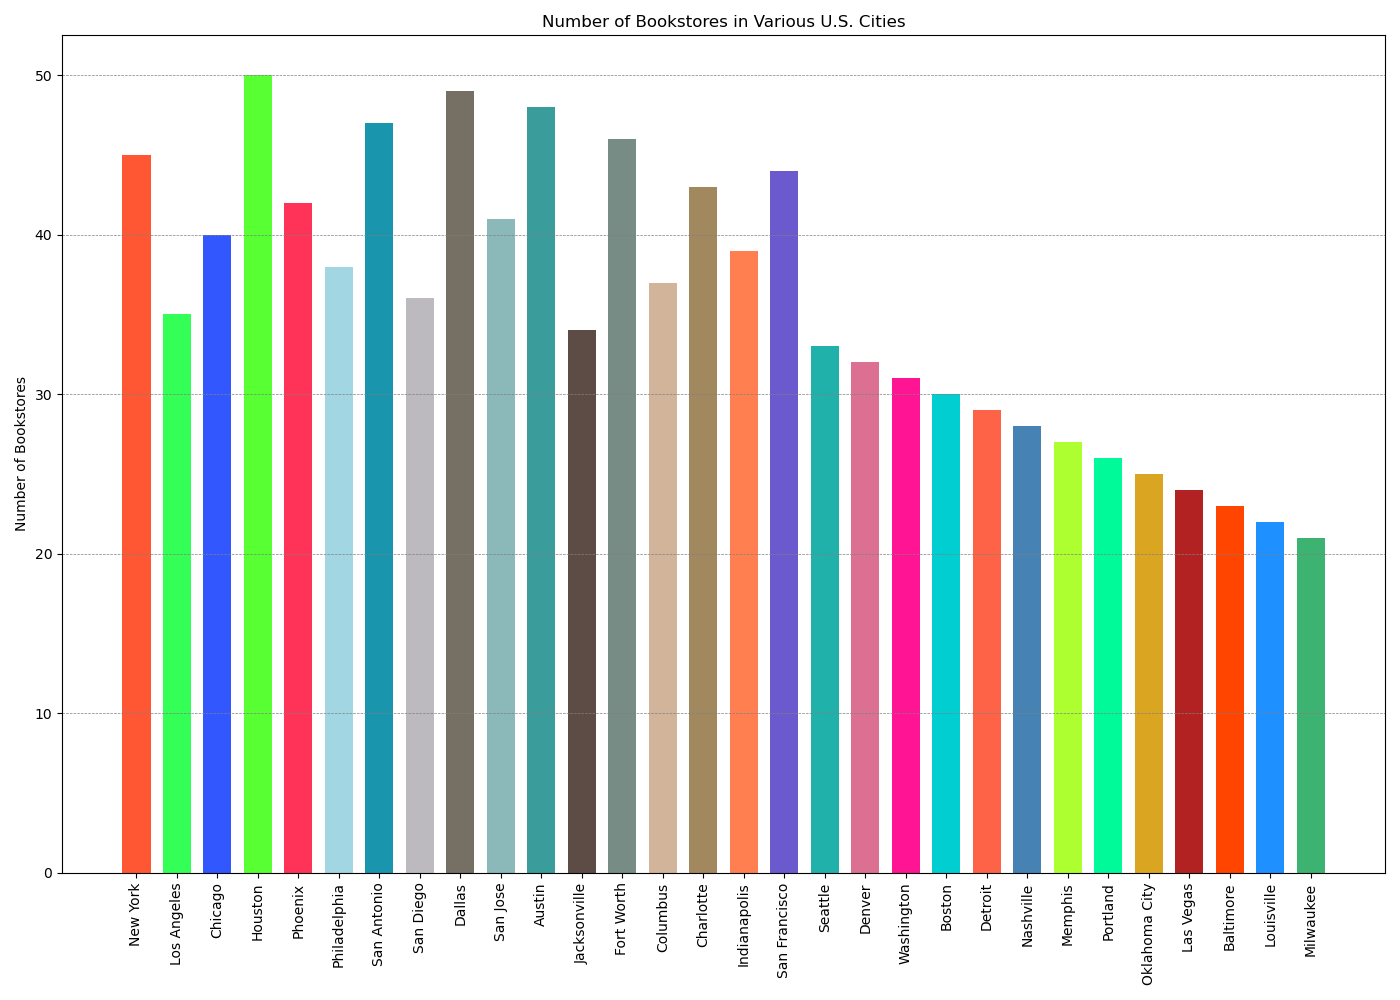

Source data for this figure (header and first rows):
City, Bookstores
New York, 45
Los Angeles, 35
Chicago, 40
Houston, 50
Phoenix, 42
Philadelphia, 38
San Antonio, 47
San Diego, 36
Dallas, 49
San Jose, 41
Austin, 48
Jacksonville, 34
Fort Worth, 46
Columbus, 37
Charlotte, 43
Indianapolis, 39
San Francisco, 44
Seattle, 33
Denver, 32
Washington, 31
Boston, 30
Detroit, 29
Nashville, 28
Memphis, 27
Portland, 26
Oklahoma City, 25
Las Vegas, 24
Baltimore, 23
Louisville, 22
Milwaukee, 21
